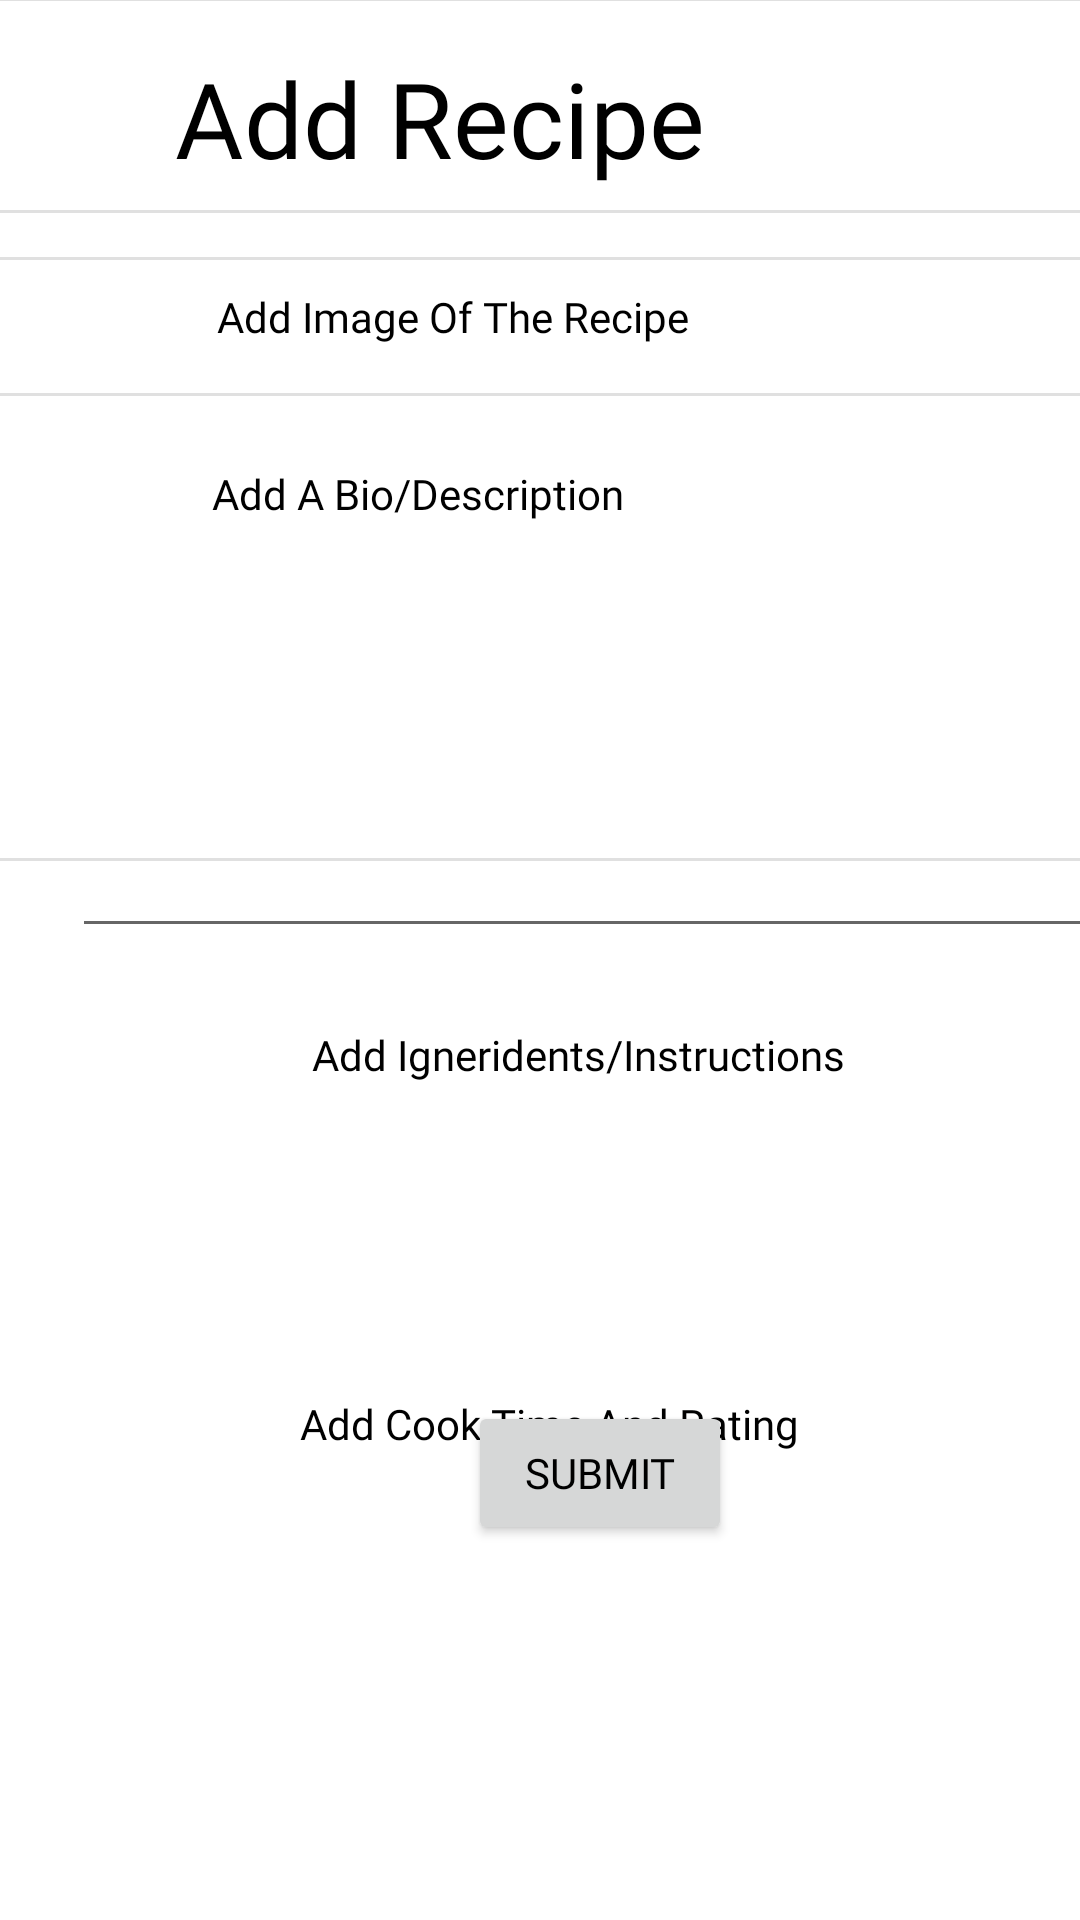

Here is an Android app screen rendered from its layout file. Give the layout XML and the strings, colors and styles it references.
<!-- AndroidManifest.xml: application theme Theme.FeastHub -->
<!-- res/layout/test_file.xml -->
<?xml version="1.0" encoding="utf-8"?>
<FrameLayout xmlns:android="http://schemas.android.com/apk/res/android"
    xmlns:app="http://schemas.android.com/apk/res-auto"
    xmlns:tools="http://schemas.android.com/tools"
    android:layout_width="match_parent"
    android:layout_height="match_parent"
    tools:context=".AddReceiptsFragment">

    <androidx.constraintlayout.widget.ConstraintLayout
        android:layout_width="wrap_content"
        android:layout_height="wrap_content">

        <ImageButton
            android:id="@+id/addImageButton"
            android:layout_width="wrap_content"
            android:layout_height="wrap_content"
            android:layout_marginStart="52dp"
            android:layout_marginEnd="311dp"
            android:background="@color/white"
            android:minHeight="48dp"
            android:src="@drawable/baseline_add_circle_outline_24"
            app:layout_constraintBottom_toBottomOf="parent"
            app:layout_constraintEnd_toEndOf="parent"
            app:layout_constraintHorizontal_bias="0.833"
            app:layout_constraintStart_toStartOf="parent"
            app:layout_constraintTop_toTopOf="parent"
            app:layout_constraintVertical_bias="0.147" />

        <TextView
            android:id="@+id/addImageTitle"
            android:layout_width="wrap_content"
            android:layout_height="wrap_content"
            android:layout_marginStart="72dp"
            android:layout_marginTop="25dp"
            android:layout_marginEnd="181dp"
            android:fontFamily="@font/tinos"
            android:text="@string/add_image_of_the_recipe"
            android:textColor="@color/black"
            app:layout_constraintEnd_toEndOf="parent"
            app:layout_constraintHorizontal_bias="0.494"
            app:layout_constraintStart_toEndOf="@+id/addImageButton"
            app:layout_constraintTop_toBottomOf="@+id/divider6" />

        <TextView
            android:id="@+id/addRecipeTitle"
            android:layout_width="wrap_content"
            android:layout_height="wrap_content"
            android:layout_marginTop="16dp"
            android:layout_marginEnd="125dp"
            android:fontFamily="@font/tinos"
            android:textColor="@color/black"
            android:text="@string/add_recipe"
            android:textSize="35sp"
            app:layout_constraintEnd_toEndOf="parent"
            app:layout_constraintTop_toTopOf="parent" />


        <Button
            android:id="@+id/submiteButton"
            android:layout_width="wrap_content"
            android:layout_height="wrap_content"
            android:layout_marginStart="156dp"
            android:layout_marginBottom="16dp"
            android:textColor="@color/black"
            android:fontFamily="@font/tinos"
            android:text="Submit"
            app:layout_constraintBottom_toBottomOf="parent"
            app:layout_constraintStart_toStartOf="parent" />

        <TextView
            android:id="@+id/addBioTitle"
            android:layout_width="wrap_content"
            android:layout_height="wrap_content"
            android:layout_marginTop="40dp"
            android:layout_marginEnd="152dp"
            android:fontFamily="@font/tinos"
            android:text="Add A Bio/Description"
            android:textColor="@color/black"
            app:layout_constraintEnd_toEndOf="parent"
            app:layout_constraintTop_toBottomOf="@+id/addImageTitle" />

        <ImageButton
            android:id="@+id/addIngerdientsButton"
            android:layout_width="wrap_content"
            android:layout_height="wrap_content"
            android:layout_marginStart="72dp"
            android:background="@color/white"
            android:minHeight="48dp"
            android:src="@drawable/baseline_add_circle_outline_24"
            app:layout_constraintStart_toStartOf="parent"
            tools:layout_editor_absoluteY="335dp" />

        <TextView
            android:id="@+id/addIngeridentsTitle"
            android:layout_width="wrap_content"
            android:layout_height="wrap_content"
            android:layout_marginStart="32dp"
            android:layout_marginTop="168dp"
            android:fontFamily="@font/tinos"
            android:text="Add Igneridents/Instructions"
            android:textColor="@color/black"
            app:layout_constraintStart_toEndOf="@+id/addIngerdientsButton"
            app:layout_constraintTop_toBottomOf="@+id/addBioTitle" />

        <ImageButton
            android:id="@+id/addCookTimeButton"
            android:layout_width="wrap_content"
            android:layout_height="wrap_content"
            android:layout_marginStart="72dp"
            android:layout_marginTop="76dp"
            android:background="@color/white"
            android:minHeight="48dp"
            android:src="@drawable/baseline_add_circle_outline_24"
            app:layout_constraintStart_toStartOf="parent"
            app:layout_constraintTop_toBottomOf="@+id/addIngerdientsButton" />

        <TextView
            android:id="@+id/addCookTImeTitle"
            android:layout_width="wrap_content"
            android:layout_height="wrap_content"
            android:layout_marginStart="28dp"
            android:layout_marginTop="104dp"
            android:fontFamily="@font/tinos"
            android:textColor="@color/black"
            android:text="Add Cook Time And Rating"
            app:layout_constraintStart_toEndOf="@+id/addCookTimeButton"
            app:layout_constraintTop_toBottomOf="@+id/addIngeridentsTitle" />

        <View
            android:id="@+id/divider6"
            android:layout_width="409dp"
            android:layout_height="1dp"
            android:layout_marginTop="70dp"
            android:background="?android:attr/listDivider"
            app:layout_constraintBottom_toTopOf="@+id/addImageButton"
            app:layout_constraintEnd_toEndOf="parent"
            app:layout_constraintStart_toStartOf="parent"
            app:layout_constraintTop_toTopOf="parent" />

        <View
            android:id="@+id/divider7"
            android:layout_width="409dp"
            android:layout_height="1dp"
            android:layout_marginTop="12dp"
            android:background="?android:attr/listDivider"
            app:layout_constraintEnd_toEndOf="parent"
            app:layout_constraintStart_toStartOf="parent"
            app:layout_constraintTop_toBottomOf="@+id/addImageButton" />

        <View
            android:id="@+id/divider8"
            android:layout_width="409dp"
            android:layout_height="1dp"
            android:background="?android:attr/listDivider"
            app:layout_constraintBottom_toTopOf="@+id/addIngerdientsButton"
            app:layout_constraintEnd_toEndOf="parent"
            app:layout_constraintStart_toStartOf="parent" />

        <View
            android:id="@+id/divider9"
            android:layout_width="409dp"
            android:layout_height="1dp"
            android:background="?android:attr/listDivider"
            app:layout_constraintBottom_toTopOf="@+id/addCookTimeButton"
            app:layout_constraintEnd_toEndOf="parent"
            app:layout_constraintStart_toStartOf="parent"
            app:layout_constraintTop_toBottomOf="@+id/addIngerdientsButton" />

        <View
            android:id="@+id/divider10"
            android:layout_width="409dp"
            android:layout_height="1dp"
            android:layout_marginBottom="130dp"
            android:background="?android:attr/listDivider"
            app:layout_constraintBottom_toBottomOf="parent"
            app:layout_constraintEnd_toEndOf="parent"
            app:layout_constraintStart_toStartOf="parent"
            app:layout_constraintTop_toBottomOf="@+id/addCookTimeButton" />

        <EditText
            android:id="@+id/editTextTextPersonName3"
            android:layout_width="358dp"
            android:layout_height="132dp"
            android:layout_marginStart="24dp"
            android:layout_marginTop="10dp"
            android:ems="10"
            android:inputType="textPersonName"
            app:layout_constraintStart_toStartOf="parent"
            app:layout_constraintTop_toBottomOf="@+id/addBioTitle" />
    </androidx.constraintlayout.widget.ConstraintLayout>
</FrameLayout>
<!-- resources referenced by this layout -->
<resources>
  <color name="black">#FF000000</color>
  <color name="white">#FFFFFFFF</color>
  <string name="add_image_of_the_recipe">Add Image Of The Recipe</string>
  <string name="add_recipe">Add Recipe</string>
  <style name="Theme.FeastHub" parent="Theme.MaterialComponents.DayNight.DarkActionBar">
          
          <item name="colorPrimary">@color/light_orange</item>
          <item name="colorPrimaryVariant">@color/light_orange</item>
          <item name="colorOnPrimary">@color/red_pink</item>
          
          <item name="colorSecondary">@color/light_orange</item>
          <item name="colorSecondaryVariant">@color/light_orange</item>
          <item name="colorOnSecondary">@color/black</item>
          
          <item name="android:statusBarColor">?attr/colorPrimaryVariant</item>
          
      </style>
  <color name="light_orange">#EC9555</color>
  <color name="red_pink">#C92866</color>
</resources>
